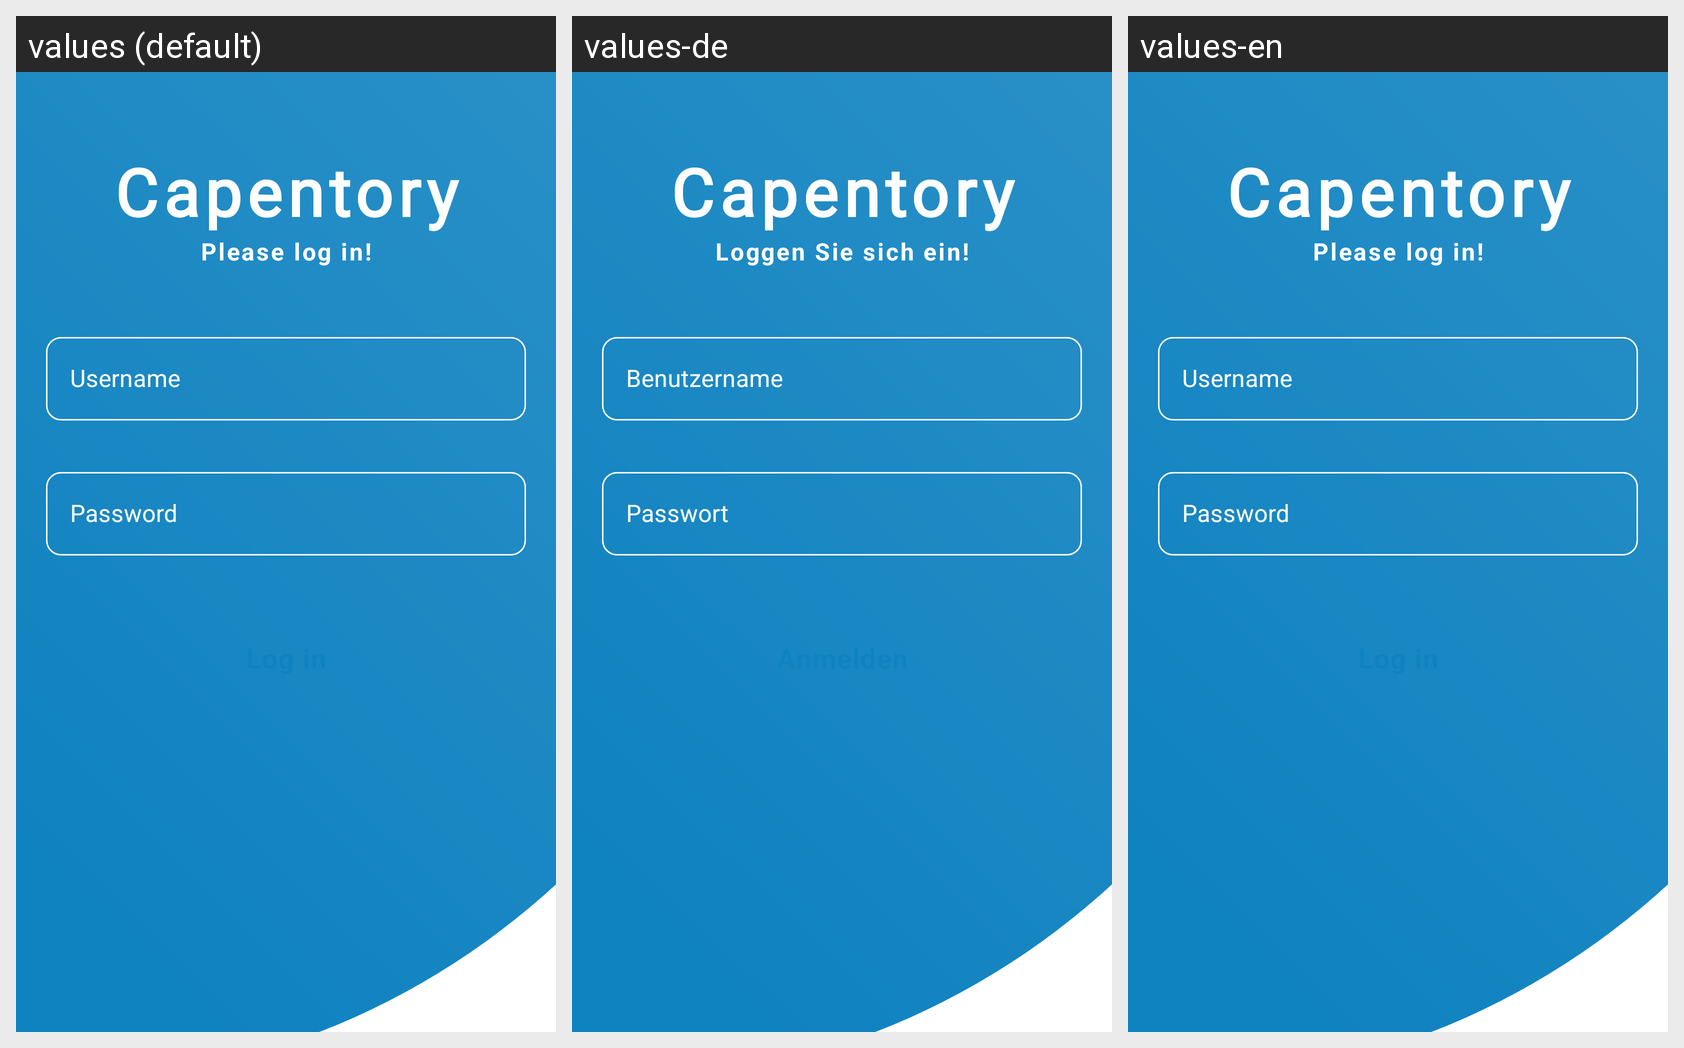

The Android screen above is rendered under several locales of the same app. Produce the string resources it draws, with the default and per-locale values.
Android screen res/layout/fragment_login.xml rendered under 3 locales, left to right: values (default), values-de, values-en. Device: Nexus 5 (rendered at 1080×1920; each locale shown at half size, 540×960, under a caption strip naming it); theme AppTheme.
Strings drawn on this screen, with the default value and each locale's value (text and hints the layout hard-codes, and strings that could not be matched under every locale, appear in the picture but are not listed):

project_title
  values: Capentory
  values-de: Capentory  [not translated; the default value is used]
  values-en: Capentory  [not translated; the default value is used]

login_text_fragment_login
  values: Please log in!
  values-de: Loggen Sie sich ein!
  values-en: Please log in!  [not translated; the default value is used]

username_fragment_login
  values: Username
  values-de: Benutzername
  values-en: Username  [not translated; the default value is used]

password_fragment_login
  values: Password
  values-de: Passwort
  values-en: Password  [not translated; the default value is used]
